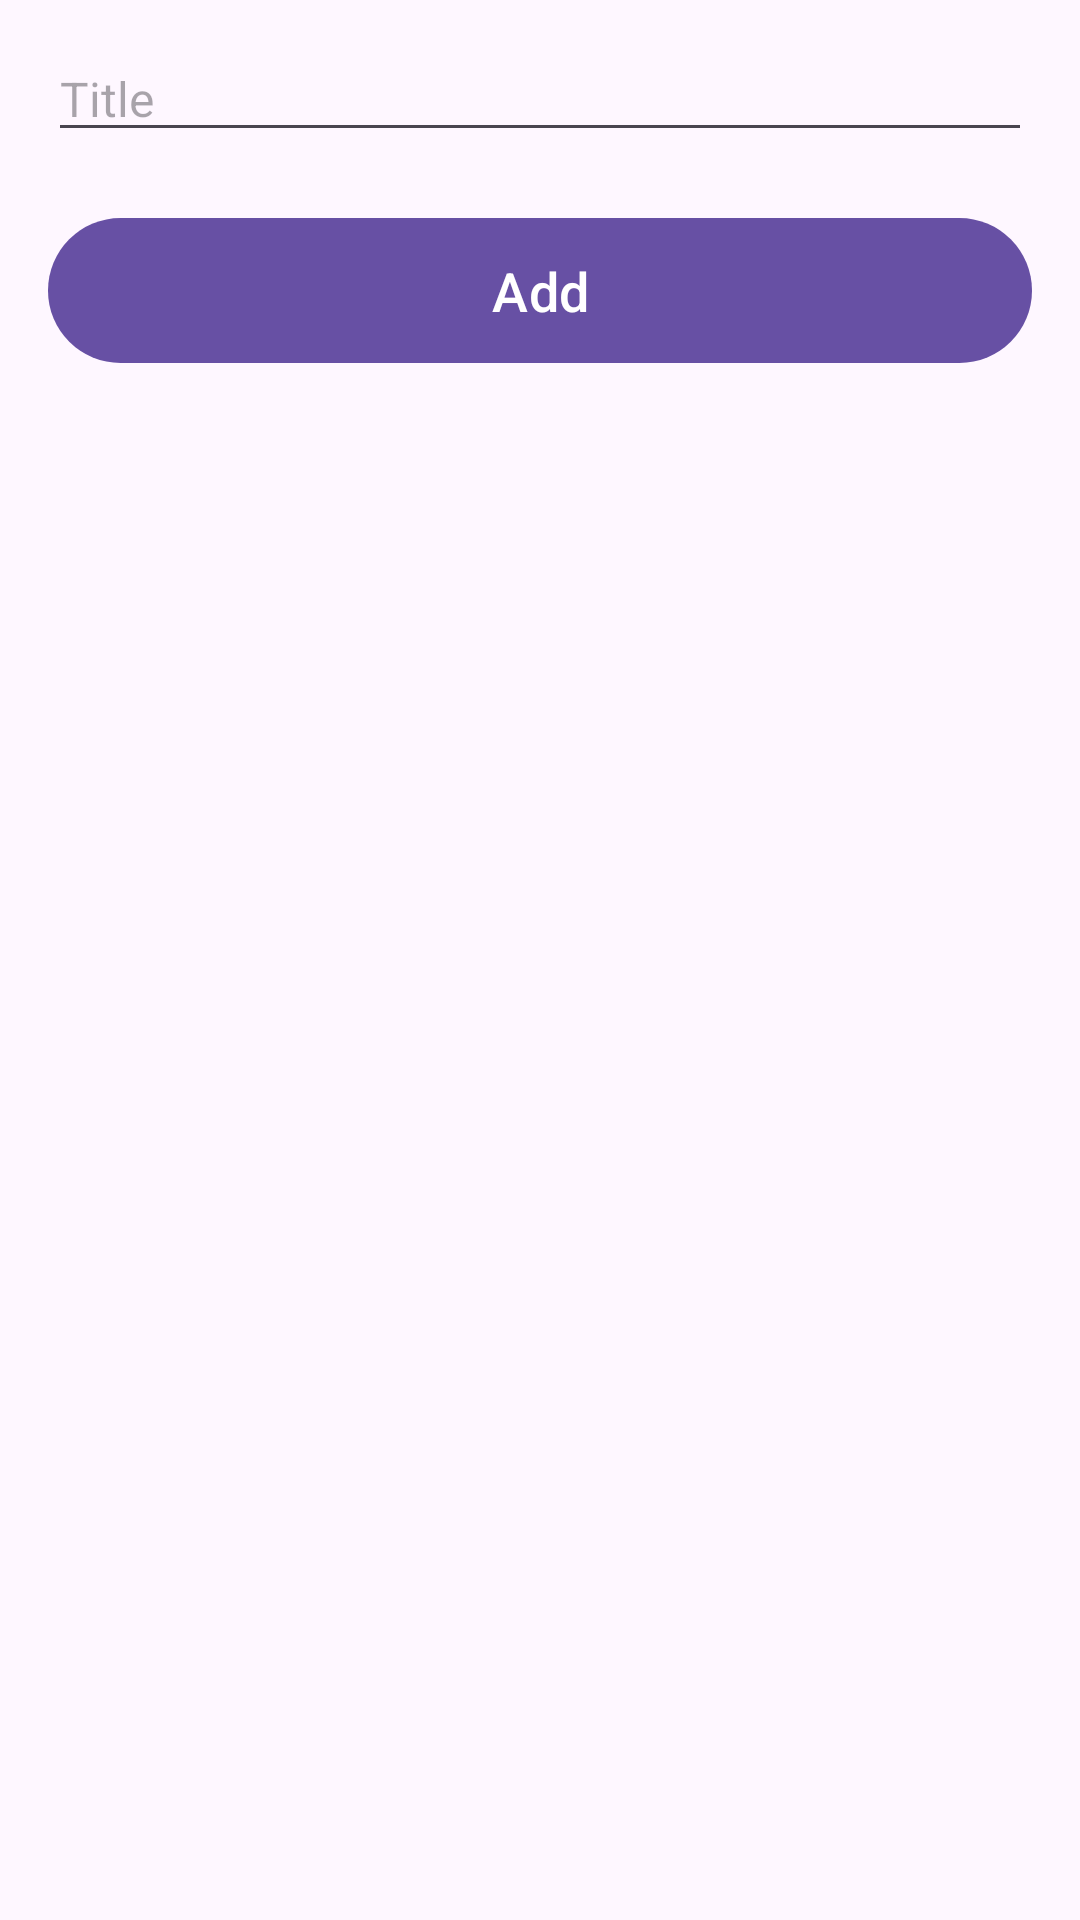

The Android layout XML behind this screen, and the referenced resources:
<!-- AndroidManifest.xml: application theme Theme.A6_hw1 -->
<!-- res/layout/fragment_add_new_task.xml -->
<?xml version="1.0" encoding="utf-8"?>
<LinearLayout xmlns:android="http://schemas.android.com/apk/res/android"
    xmlns:tools="http://schemas.android.com/tools"
    android:layout_width="match_parent"
    android:layout_height="match_parent"
    android:orientation="vertical"
    tools:context=".presentation.addFragment.AddNewTaskFragment">

    <EditText
        android:id="@+id/et_title"
        android:layout_width="match_parent"
        android:layout_height="wrap_content"
        android:hint="@string/title"
        android:layout_marginTop="@dimen/m_top"
        android:layout_marginHorizontal="16dp"
        android:textColor="@color/black"
        android:textSize="@dimen/text_size"/>

    <CheckBox
        android:id="@+id/cb_state"
        android:text="State"
        android:visibility="gone"
        android:layout_width="wrap_content"
        android:layout_height="wrap_content"
        android:layout_marginHorizontal="16dp"/>

    <com.google.android.material.button.MaterialButton
        android:id="@+id/btn_add"
        android:layout_width="match_parent"
        android:layout_height="wrap_content"
        android:layout_marginTop="18dp"
        android:layout_marginHorizontal="16dp"
        android:text="@string/add"
        android:textSize="@dimen/textBs"
        android:paddingVertical="12dp"/>

</LinearLayout>
<!-- resources referenced by this layout -->
<resources>
  <dimen name="m_top">12sp</dimen>
  <dimen name="textBs">18sp</dimen>
  <dimen name="text_size">16sp</dimen>
  <string name="add">Add </string>
  <string name="title">Title</string>
  <style name="Theme.A6_hw1" parent="Base.Theme.A6_hw1" />
  <style name="Base.Theme.A6_hw1" parent="Theme.Material3.DayNight">
          
          
      </style>
  <!-- not gathered from this repository: default colours our renderer supplied (Android Studio template values) -->
  <color name="black">#FF000000</color>
</resources>
